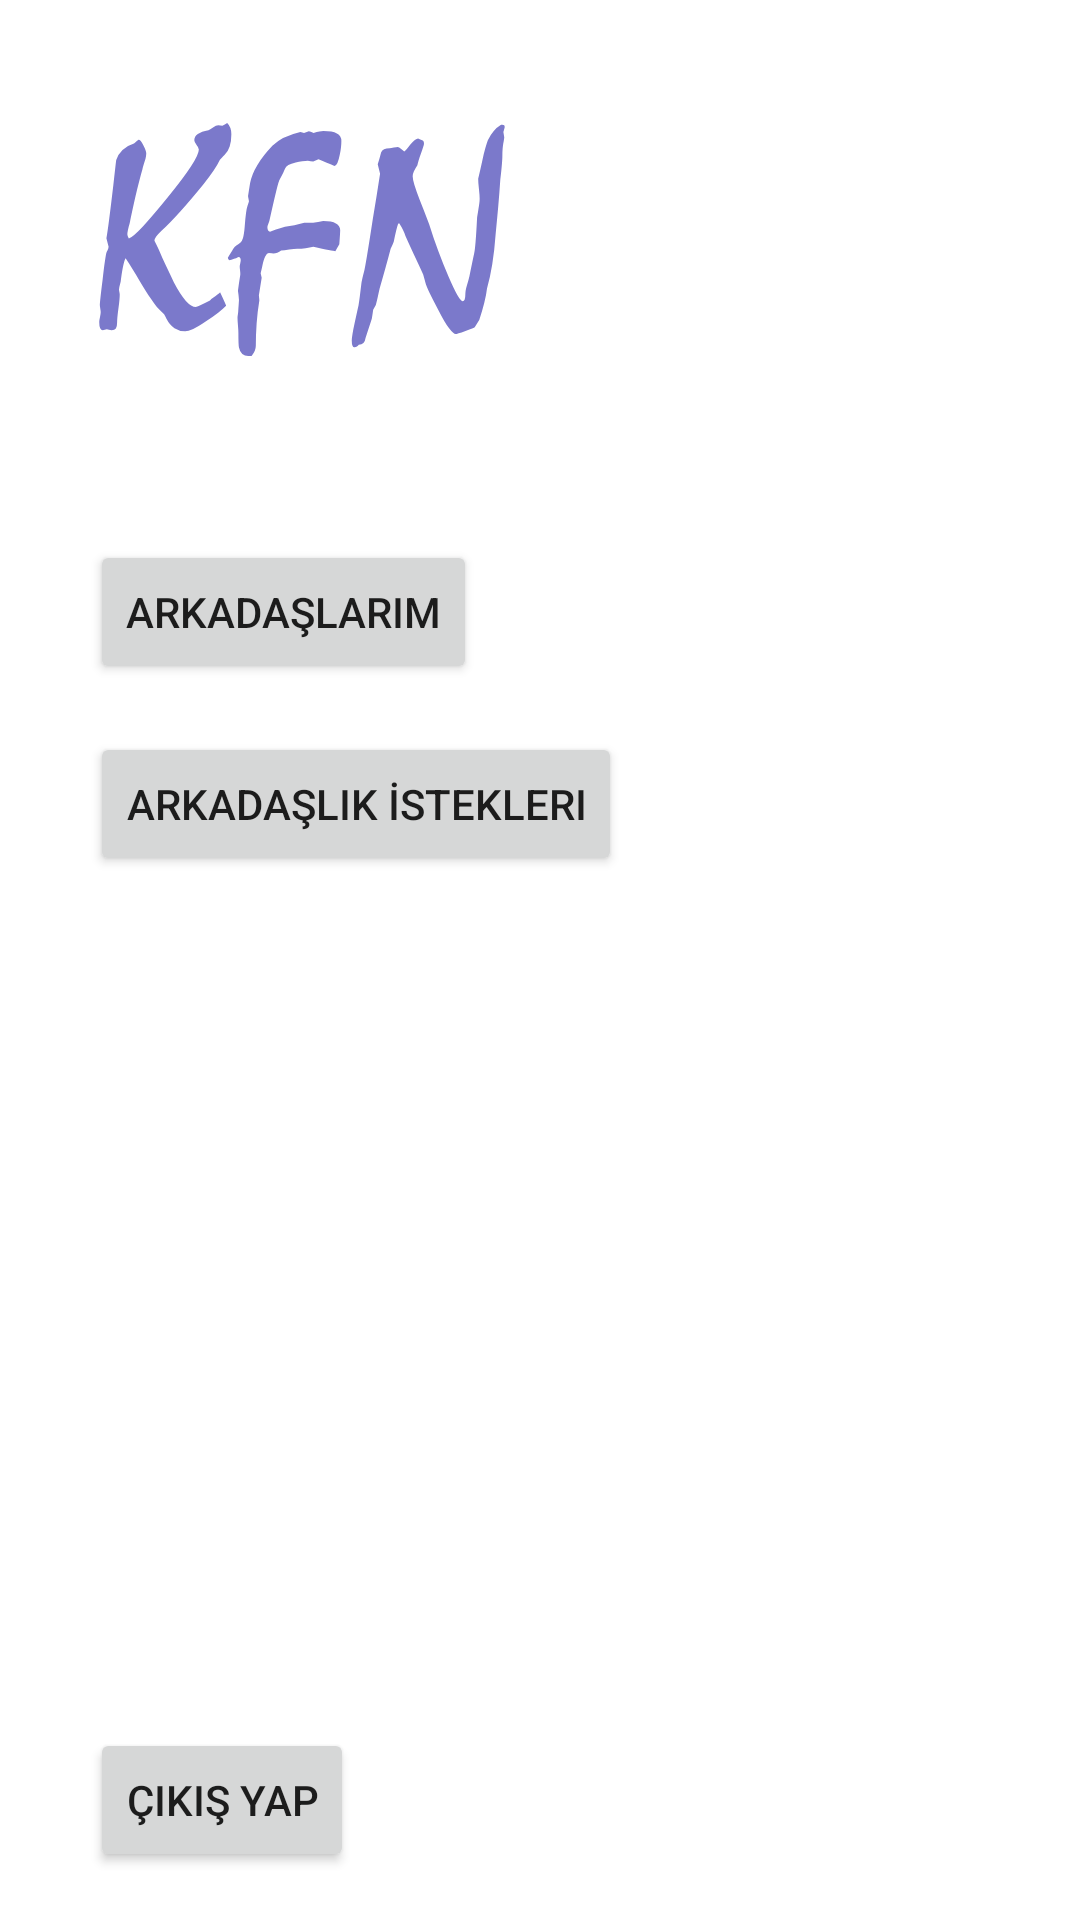

Reconstruct the res/layout file that produces this screen, plus the resources it refers to.
<!-- AndroidManifest.xml: application theme Theme.KFNChatting -->
<!-- res/layout/fragment_profile.xml -->
<?xml version="1.0" encoding="utf-8"?>
<layout xmlns:app="http://schemas.android.com/apk/res-auto"
    xmlns:tools="http://schemas.android.com/tools"
    xmlns:android="http://schemas.android.com/apk/res/android">

    <data>
        <variable
            name="functions"
            type="com.berkedursunoglu.kfnchatting.views.ProfileFragment" />
    </data>

<androidx.constraintlayout.widget.ConstraintLayout
    android:layout_width="match_parent"
    android:layout_height="match_parent"
    tools:context=".views.ProfileFragment">

    <Button
        android:id="@+id/sign_out_button"
        android:layout_width="wrap_content"
        android:layout_height="wrap_content"
        android:layout_marginBottom="16dp"
        android:onClick="@{()-> functions.signOut()}"
        android:text="Çıkış yap"
        app:layout_constraintBottom_toBottomOf="parent"
        app:layout_constraintStart_toStartOf="@+id/guideline3" />

    <Button
        android:id="@+id/myFriends"
        android:layout_width="wrap_content"
        android:layout_height="wrap_content"
        android:text="Arkadaşlarım"
        android:onClick="@{()-> functions.gotoMyFriendsFragment()}"
        app:layout_constraintStart_toStartOf="@+id/guideline3"
        app:layout_constraintTop_toTopOf="@+id/guideline2" />

    <androidx.constraintlayout.widget.Guideline
        android:id="@+id/guideline2"
        android:layout_width="wrap_content"
        android:layout_height="wrap_content"
        android:orientation="horizontal"
        app:layout_constraintGuide_begin="180dp" />

    <androidx.constraintlayout.widget.Guideline
        android:id="@+id/guideline3"
        android:layout_width="wrap_content"
        android:layout_height="wrap_content"
        android:orientation="vertical"
        app:layout_constraintGuide_begin="30dp" />

    <Button
        android:id="@+id/friends_request"
        android:layout_width="wrap_content"
        android:layout_height="wrap_content"
        android:layout_marginTop="16dp"
        android:text="Arkadaşlık İstekleri"
        android:onClick="@{()-> functions.gotoRequestFragment()}"
        app:layout_constraintStart_toStartOf="@+id/guideline3"
        app:layout_constraintTop_toBottomOf="@+id/myFriends" />

    <ImageView
        android:id="@+id/profile_pictures"
        android:layout_width="wrap_content"
        android:layout_height="wrap_content"
        android:layout_marginBottom="36dp"
        app:layout_constraintBottom_toTopOf="@+id/myFriends"
        app:layout_constraintStart_toStartOf="@+id/guideline3"
        android:src="@drawable/kfnapplogo"/>
</androidx.constraintlayout.widget.ConstraintLayout>
</layout>
<!-- resources referenced by this layout -->
<resources>
  <!-- drawable kfnapplogo: png bitmap (drawable-hdpi, 6452 bytes) -->
  <style name="Theme.KFNChatting" parent="Theme.MaterialComponents.DayNight.DarkActionBar">
          
          <item name="colorPrimary">@color/primaryDarkColor</item>
          <item name="colorPrimaryVariant">@color/primaryLightColor</item>
          <item name="colorOnPrimary">@color/secondaryTextColor</item>
          
          <item name="colorSecondary">@color/secondaryDarkColor</item>
          <item name="colorSecondaryVariant">@color/secondaryLightColor</item>
          <item name="colorOnSecondary">@color/primaryTextColor</item>
          
          
          <item name="android:statusBarColor">?attr/colorPrimaryVariant</item>
          
      </style>
  <color name="primaryDarkColor">#1c313a</color>
  <color name="primaryLightColor">#718792</color>
  <color name="secondaryTextColor">#FFFFFF</color>
  <color name="secondaryDarkColor">#34515e</color>
  <color name="secondaryLightColor">#8eacbb</color>
  <color name="primaryTextColor">#000000</color>
</resources>
